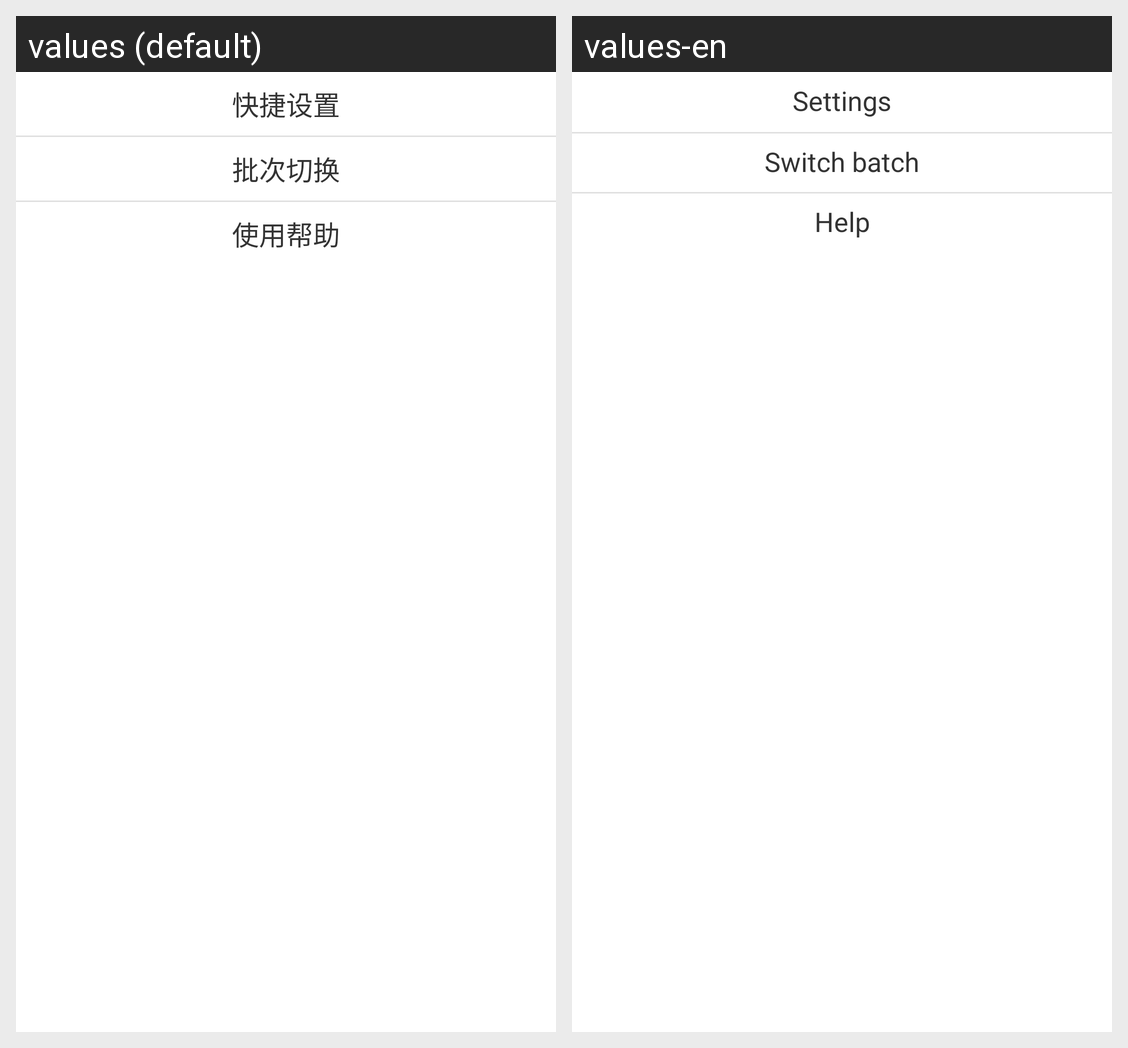

The Android screen above is rendered under two locales of the same app. Produce the string resources it draws, with the default and per-locale values.
Android screen res/layout/popup_main_menu.xml rendered under 2 locales, left to right: values (default), values-en. Device: Nexus 5 (rendered at 1080×1920; each locale shown at half size, 540×960, under a caption strip naming it); theme AppTheme.
Strings drawn on this screen, with the default value and each locale's value (text and hints the layout hard-codes, and strings that could not be matched under every locale, appear in the picture but are not listed):

mix_menu_quick_settings
  values: 快捷设置
  values-en: Settings

mix_menu_batch
  values: 批次切换
  values-en: Switch batch

mix_menu_help
  values: 使用帮助
  values-en: Help
